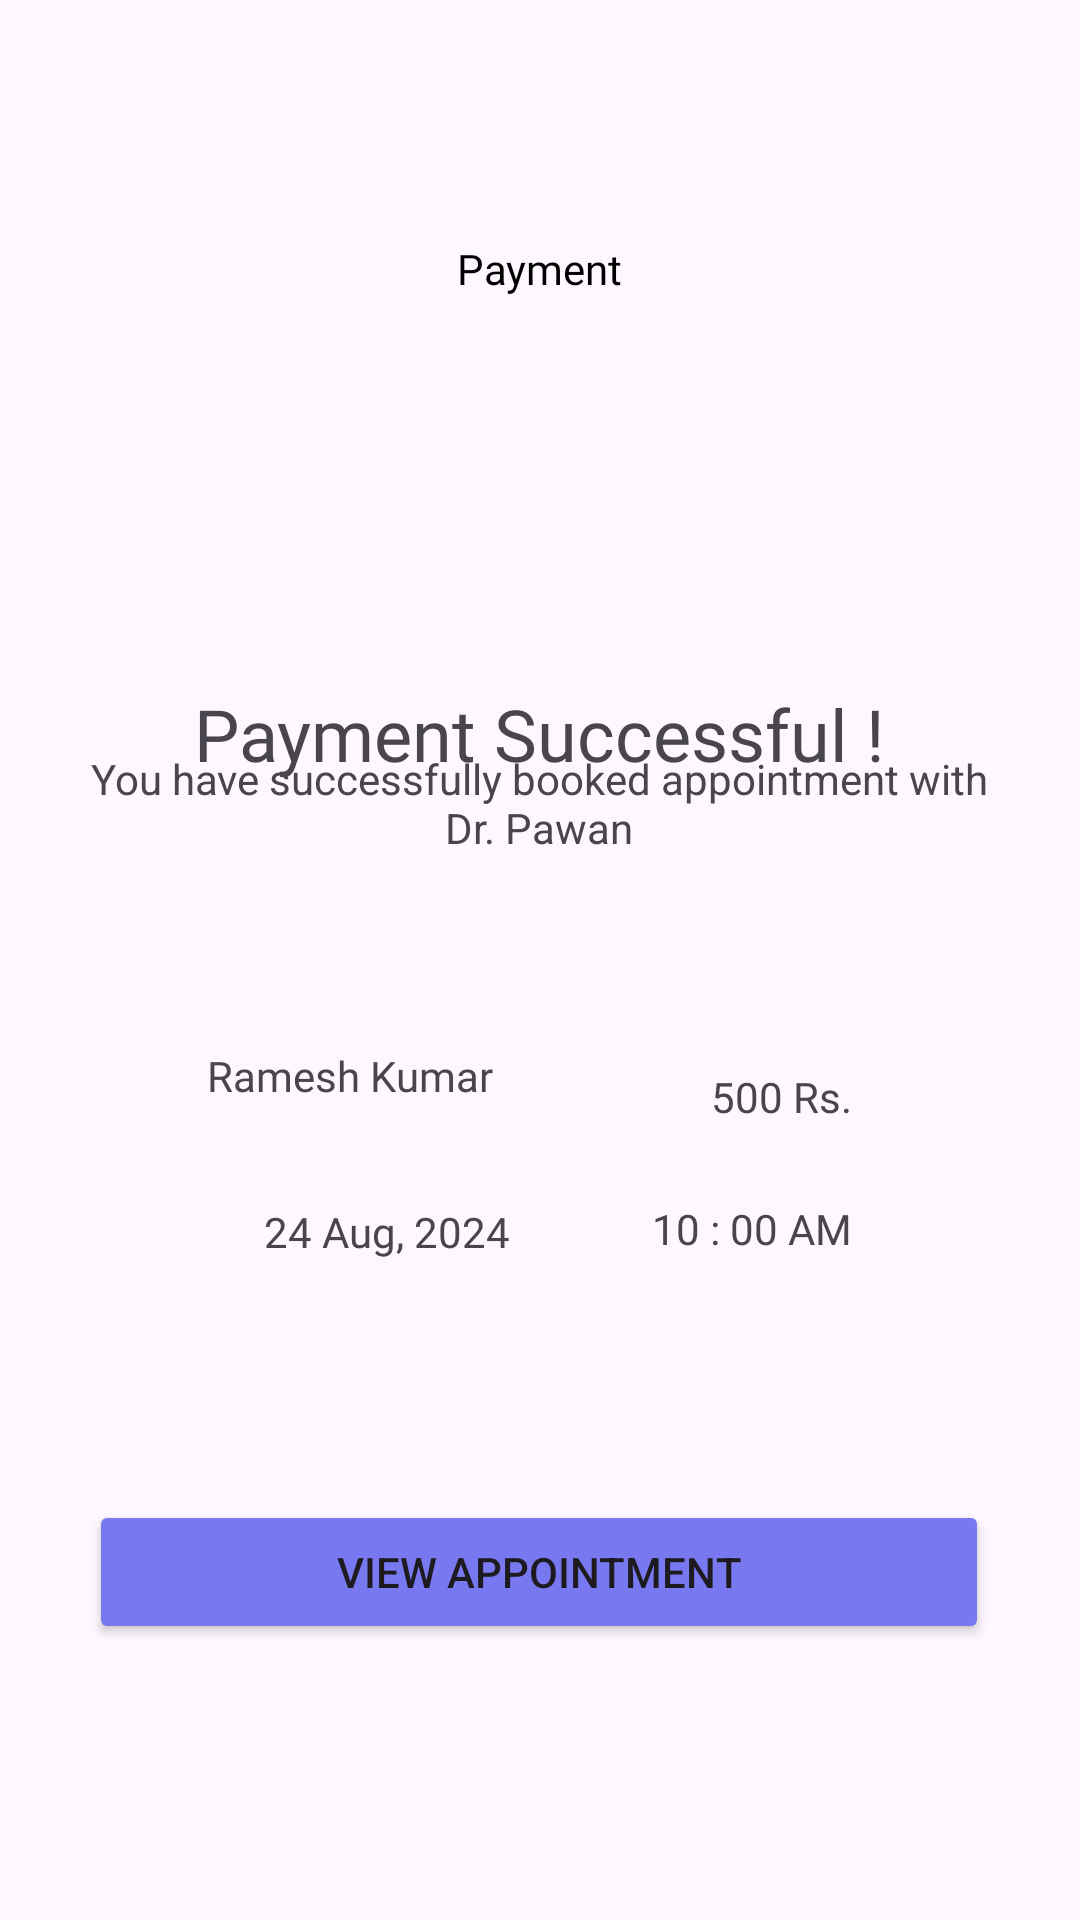

Here is an Android app screen rendered from its layout file. Give the layout XML and the strings, colors and styles it references.
<!-- AndroidManifest.xml: application theme Theme.CalmshpereF1 -->
<!-- res/layout/paymentsuccessful.xml -->
<?xml version="1.0" encoding="utf-8"?>
<androidx.constraintlayout.widget.ConstraintLayout xmlns:android="http://schemas.android.com/apk/res/android"
    xmlns:app="http://schemas.android.com/apk/res-auto"
    xmlns:tools="http://schemas.android.com/tools"
    android:layout_width="match_parent"
    android:layout_height="match_parent"
    tools:context=".MainActivity">


    <TextView
        android:id="@+id/textView"
        android:layout_width="wrap_content"
        android:layout_height="wrap_content"
        android:layout_marginTop="80dp"
        android:fontFamily="@font/urbanistromanbold"
        android:text="Payment"
        android:textColor="#000000"
        android:textSize="14sp"
        app:layout_constraintEnd_toEndOf="parent"
        app:layout_constraintStart_toStartOf="parent"
        app:layout_constraintTop_toTopOf="parent" />

    <ImageView
        android:id="@+id/imageView"
        android:layout_width="124dp"
        android:layout_height="123dp"
        android:layout_marginTop="116dp"
        app:layout_constraintEnd_toEndOf="parent"
        app:layout_constraintStart_toStartOf="parent"
        app:layout_constraintTop_toTopOf="parent"
        app:srcCompat="@drawable/group_1000003134" />

    <TextView
        android:id="@+id/textView2"
        android:layout_width="wrap_content"
        android:layout_height="wrap_content"
        android:fontFamily="@font/urbanistromanbold"
        android:text="Payment Successful !"
        android:textSize="24sp"
        app:layout_constraintBottom_toTopOf="@+id/textView3"
        app:layout_constraintEnd_toEndOf="parent"
        app:layout_constraintStart_toStartOf="parent"
        app:layout_constraintTop_toBottomOf="@+id/imageView" />

    <TextView
        android:id="@+id/textView3"
        android:layout_width="316dp"
        android:layout_height="50dp"
        android:layout_marginBottom="340dp"
        android:text="You have successfully booked appointment with
Dr. Pawan"
        android:textAlignment="center"
        app:layout_constraintBottom_toBottomOf="parent"
        app:layout_constraintEnd_toEndOf="parent"
        app:layout_constraintHorizontal_bias="0.494"
        app:layout_constraintStart_toStartOf="parent" />

    <ImageView
        android:id="@+id/imageView2"
        android:layout_width="23dp"
        android:layout_height="23dp"
        android:layout_marginTop="-220dp"
        android:layout_marginEnd="8dp"
        app:layout_constraintBottom_toBottomOf="parent"
        app:layout_constraintEnd_toStartOf="@+id/textView4"
        app:layout_constraintTop_toBottomOf="@+id/textView3"
        app:srcCompat="@drawable/img_profile_user_1" />

    <ImageView
        android:id="@+id/imageView3"
        android:layout_width="30dp"
        android:layout_height="30dp"
        android:layout_marginStart="40dp"
        android:layout_marginTop="-215dp"
        app:layout_constraintBottom_toBottomOf="parent"
        app:layout_constraintStart_toEndOf="@+id/textView4"
        app:layout_constraintTop_toBottomOf="@+id/textView3"
        app:srcCompat="@drawable/img_dollar_coin" />

    <TextView
        android:id="@+id/textView4"
        android:layout_width="wrap_content"
        android:layout_height="wrap_content"
        android:layout_marginEnd="150dp"
        android:layout_marginBottom="220dp"
        android:fontFamily="@font/urbanistromanbold"
        android:text="Ramesh Kumar"
        app:layout_constraintBottom_toBottomOf="parent"
        app:layout_constraintEnd_toEndOf="parent"
        app:layout_constraintHorizontal_bias="0.601"
        app:layout_constraintStart_toStartOf="parent"
        app:layout_constraintTop_toBottomOf="@+id/textView3"
        app:layout_constraintVertical_bias="0.485" />

    <TextView
        android:id="@+id/textView5"
        android:layout_width="wrap_content"
        android:layout_height="wrap_content"
        android:layout_marginTop="56dp"
        android:fontFamily="@font/urbanistromanbold"
        android:text="500 Rs."
        app:layout_constraintBottom_toBottomOf="parent"
        app:layout_constraintEnd_toEndOf="parent"
        app:layout_constraintHorizontal_bias="0.032"
        app:layout_constraintStart_toEndOf="@+id/imageView3"
        app:layout_constraintTop_toBottomOf="@+id/textView3"
        app:layout_constraintVertical_bias="0.0" />

    <ImageView
        android:id="@+id/imageView4"
        android:layout_width="30dp"
        android:layout_height="25dp"
        android:layout_marginStart="63dp"
        android:layout_marginTop="28dp"
        app:layout_constraintStart_toStartOf="parent"
        app:layout_constraintTop_toBottomOf="@+id/imageView2"
        app:srcCompat="@drawable/img_schedule" />

    <ImageView
        android:id="@+id/imageView5"
        android:layout_width="25dp"
        android:layout_height="25dp"
        android:layout_marginEnd="4dp"
        android:layout_marginBottom="76dp"
        app:layout_constraintBottom_toTopOf="@+id/button"
        app:layout_constraintEnd_toStartOf="@+id/textView7"
        app:srcCompat="@drawable/img_clock" />

    <TextView
        android:id="@+id/textView6"
        android:layout_width="wrap_content"
        android:layout_height="wrap_content"
        android:layout_marginEnd="35dp"
        android:layout_marginBottom="220dp"
        android:fontFamily="@font/urbanistromanbold"
        android:text="24 Aug, 2024"
        app:layout_constraintBottom_toBottomOf="parent"
        app:layout_constraintEnd_toStartOf="@+id/imageView5"
        app:layout_constraintHorizontal_bias="0.235"
        app:layout_constraintStart_toEndOf="@+id/imageView4" />

    <TextView
        android:id="@+id/textView7"
        android:layout_width="wrap_content"
        android:layout_height="wrap_content"
        android:layout_marginTop="25dp"
        android:layout_marginEnd="76dp"
        android:fontFamily="@font/urbanistromanextrabold"
        android:text="10 : 00 AM"
        app:layout_constraintEnd_toEndOf="parent"
        app:layout_constraintTop_toBottomOf="@+id/textView5" />

    <Button
        android:id="@+id/button"
        android:layout_width="300dp"
        android:layout_height="48dp"
        android:layout_marginStart="55dp"
        android:layout_marginTop="76dp"
        android:layout_marginEnd="56dp"
        android:layout_marginBottom="93dp"
        android:backgroundTint="#7879F0"
        android:text="View Appointment"
        app:layout_constraintBottom_toBottomOf="parent"
        app:layout_constraintEnd_toEndOf="parent"
        app:layout_constraintStart_toStartOf="parent"
        app:layout_constraintTop_toBottomOf="@+id/imageView4" />















</androidx.constraintlayout.widget.ConstraintLayout>
<!-- resources referenced by this layout -->
<resources>
  <!-- drawable back_button_svgrepo_com: png bitmap (drawable, 130 bytes) -->
  <!-- drawable group_1000003134: png bitmap (drawable, 129 bytes) -->
  <!-- drawable img_clock: png bitmap (drawable, 129 bytes) -->
  <!-- drawable img_dollar_coin: png bitmap (drawable, 129 bytes) -->
  <!-- drawable img_profile_user_1: png bitmap (drawable, 129 bytes) -->
  <!-- drawable img_schedule: png bitmap (drawable, 129 bytes) -->
  <style name="Theme.CalmshpereF1" parent="Base.Theme.CalmshpereF1" />
  <style name="Base.Theme.CalmshpereF1" parent="Theme.Material3.DayNight.NoActionBar">
          
          
      </style>
</resources>
